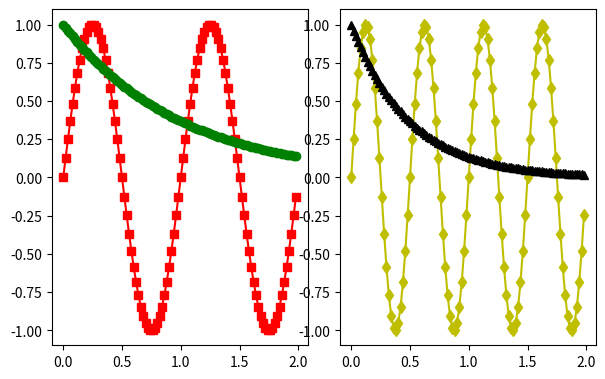

This figure's Python source: (Note: this script raises an exception after producing the figure.)
import numpy as np
import matplotlib.pyplot as plt

fig = plt.figure()
ax1 = fig.add_axes([0.1, 0.1, 0.4, 0.7])
ax2 = fig.add_axes([0.55, 0.1, 0.4, 0.7])

x = np.arange(0.0, 2.0, 0.02)
y1 = np.sin(2 * np.pi * x)
y2 = np.exp(-x)
l1, l2 = ax1.plot(x, y1, 'rs-', x, y2, 'go')

y3 = np.sin(4 * np.pi * x)
y4 = np.exp(-2 * x)
l3, l4 = ax2.plot(x, y3, 'yd-', x, y4, 'k^')

fig.legend((l1, l2), ('Line 1', 'Line 2'), 'upper left', borderpad=1, handlelength=2, handleheight=2, labelspacing=2,
           fontsize='8', markerscale=0.8)
fig.legend((l3, l4), ('Line 3', 'Line 4'), 'upper right')

plt.show()
